Labelled photos from "Images", an image-classification folder in rm7060/proj_copy. The possible labels are: monuments crack, monuments non crack, monumnets carck.

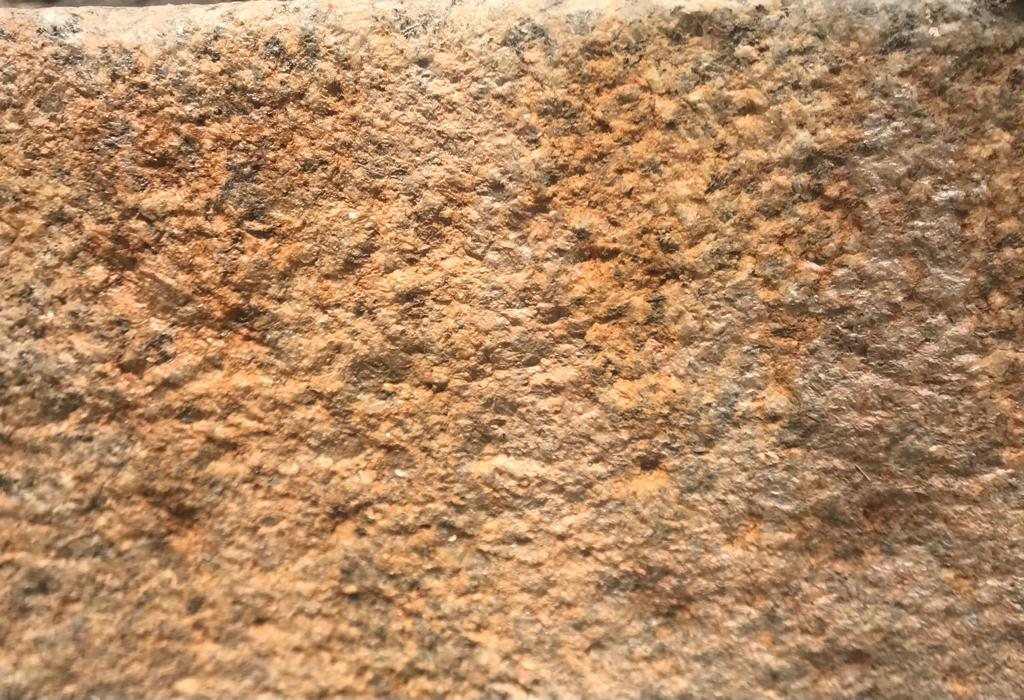
Label: monuments non crack

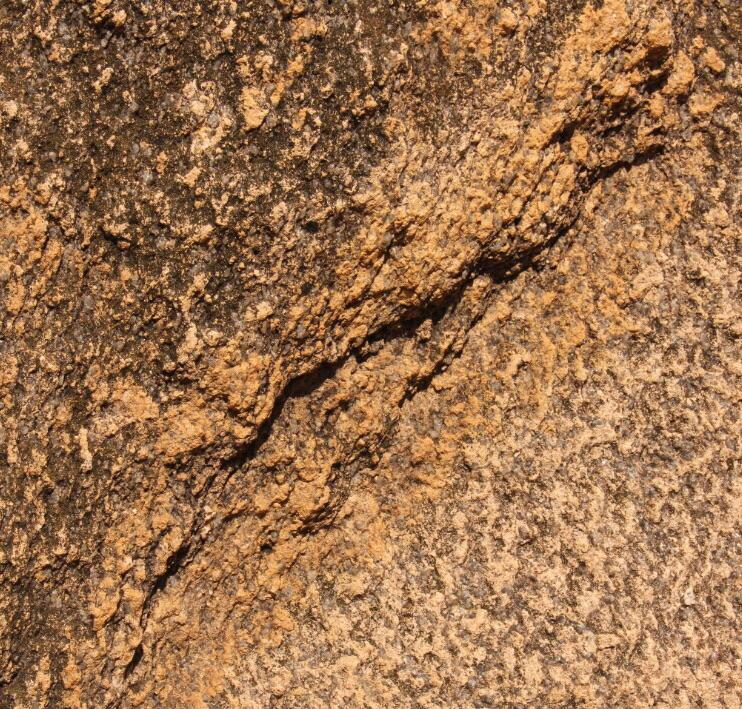
Label: monumnets carck

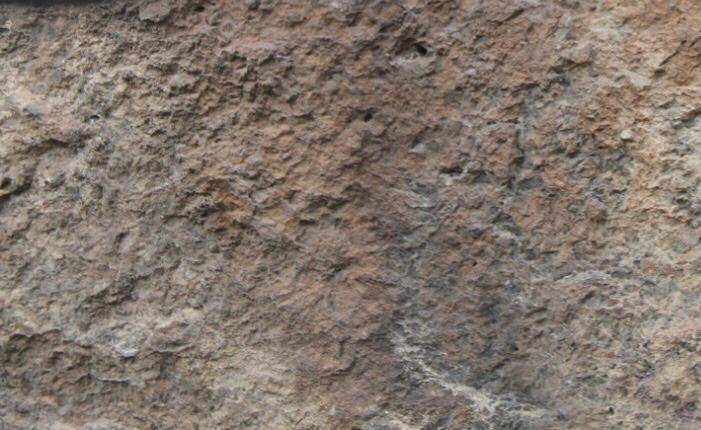
Label: monuments non crack

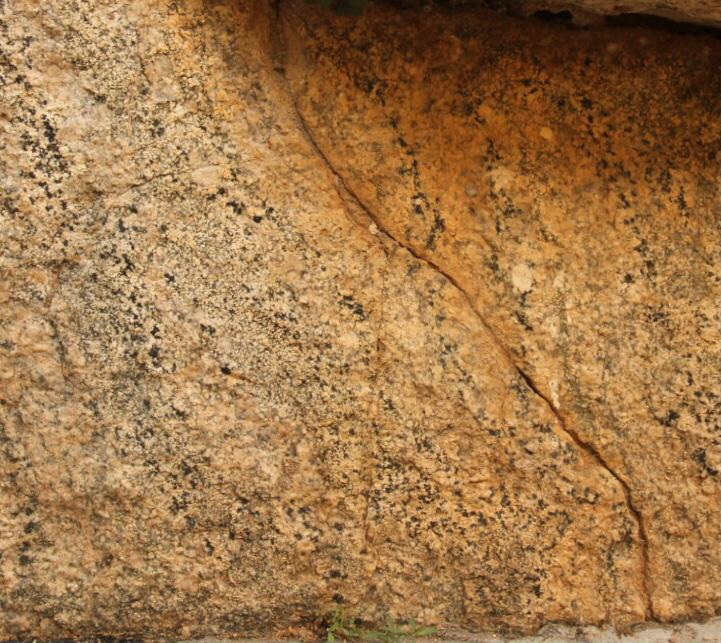
Label: monumnets carck

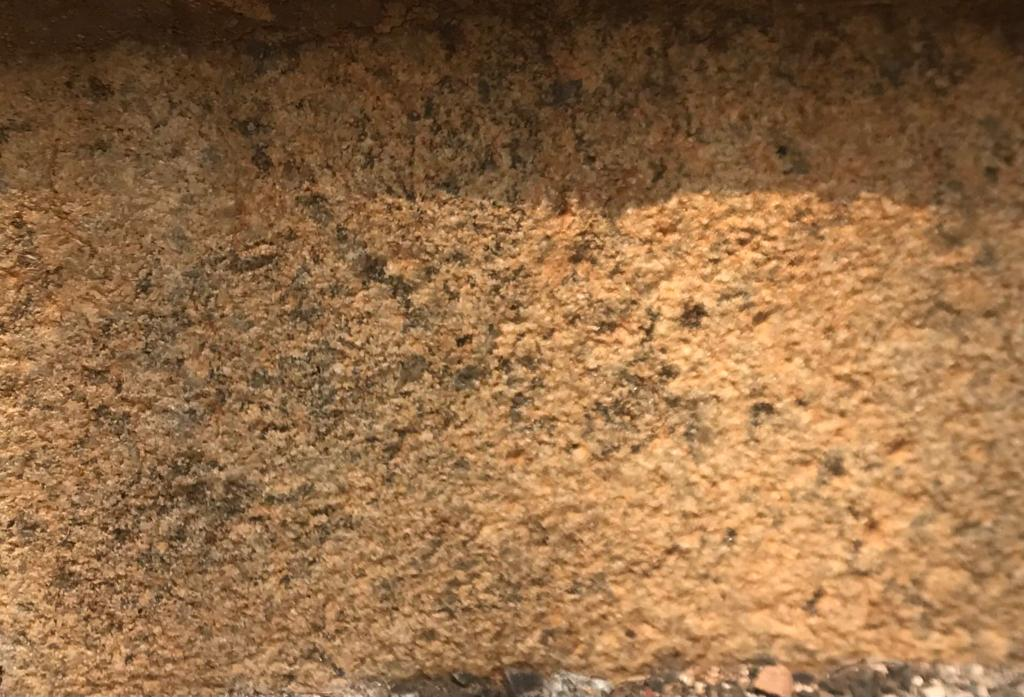
Label: monuments non crack

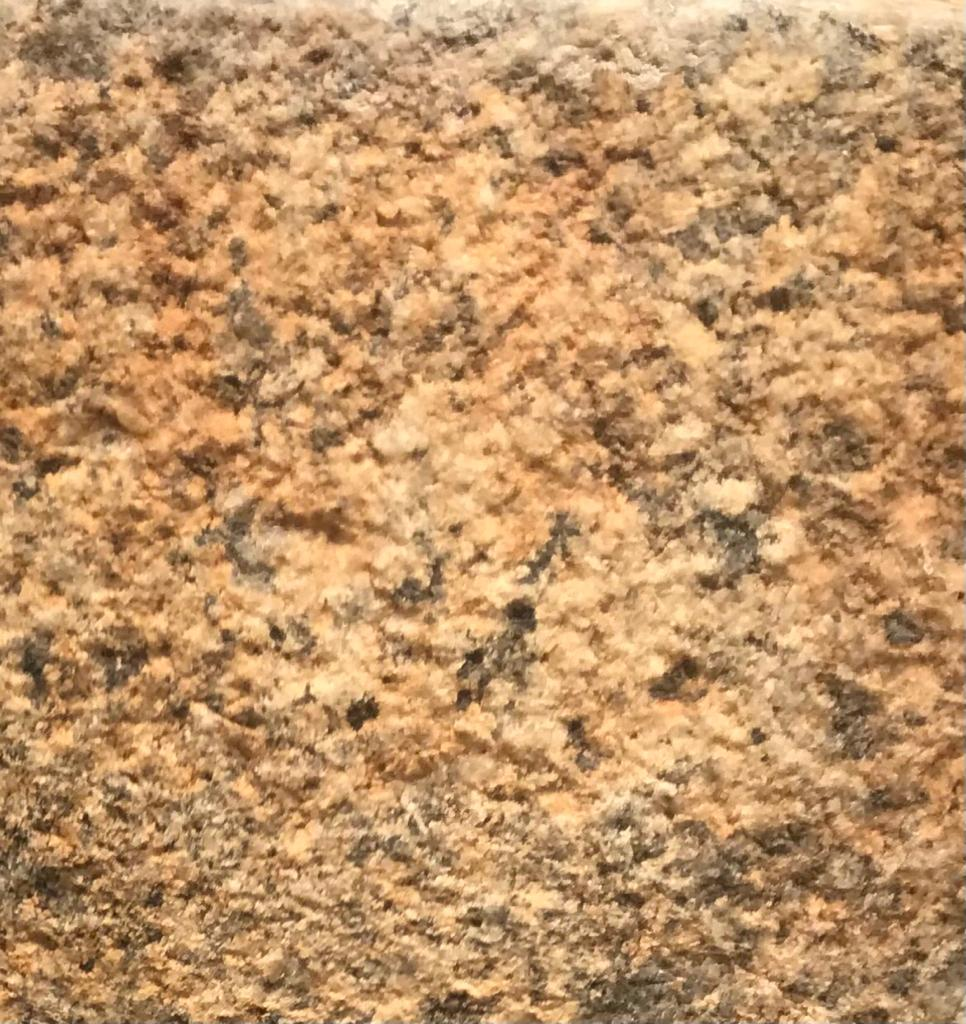
Label: monuments non crack
